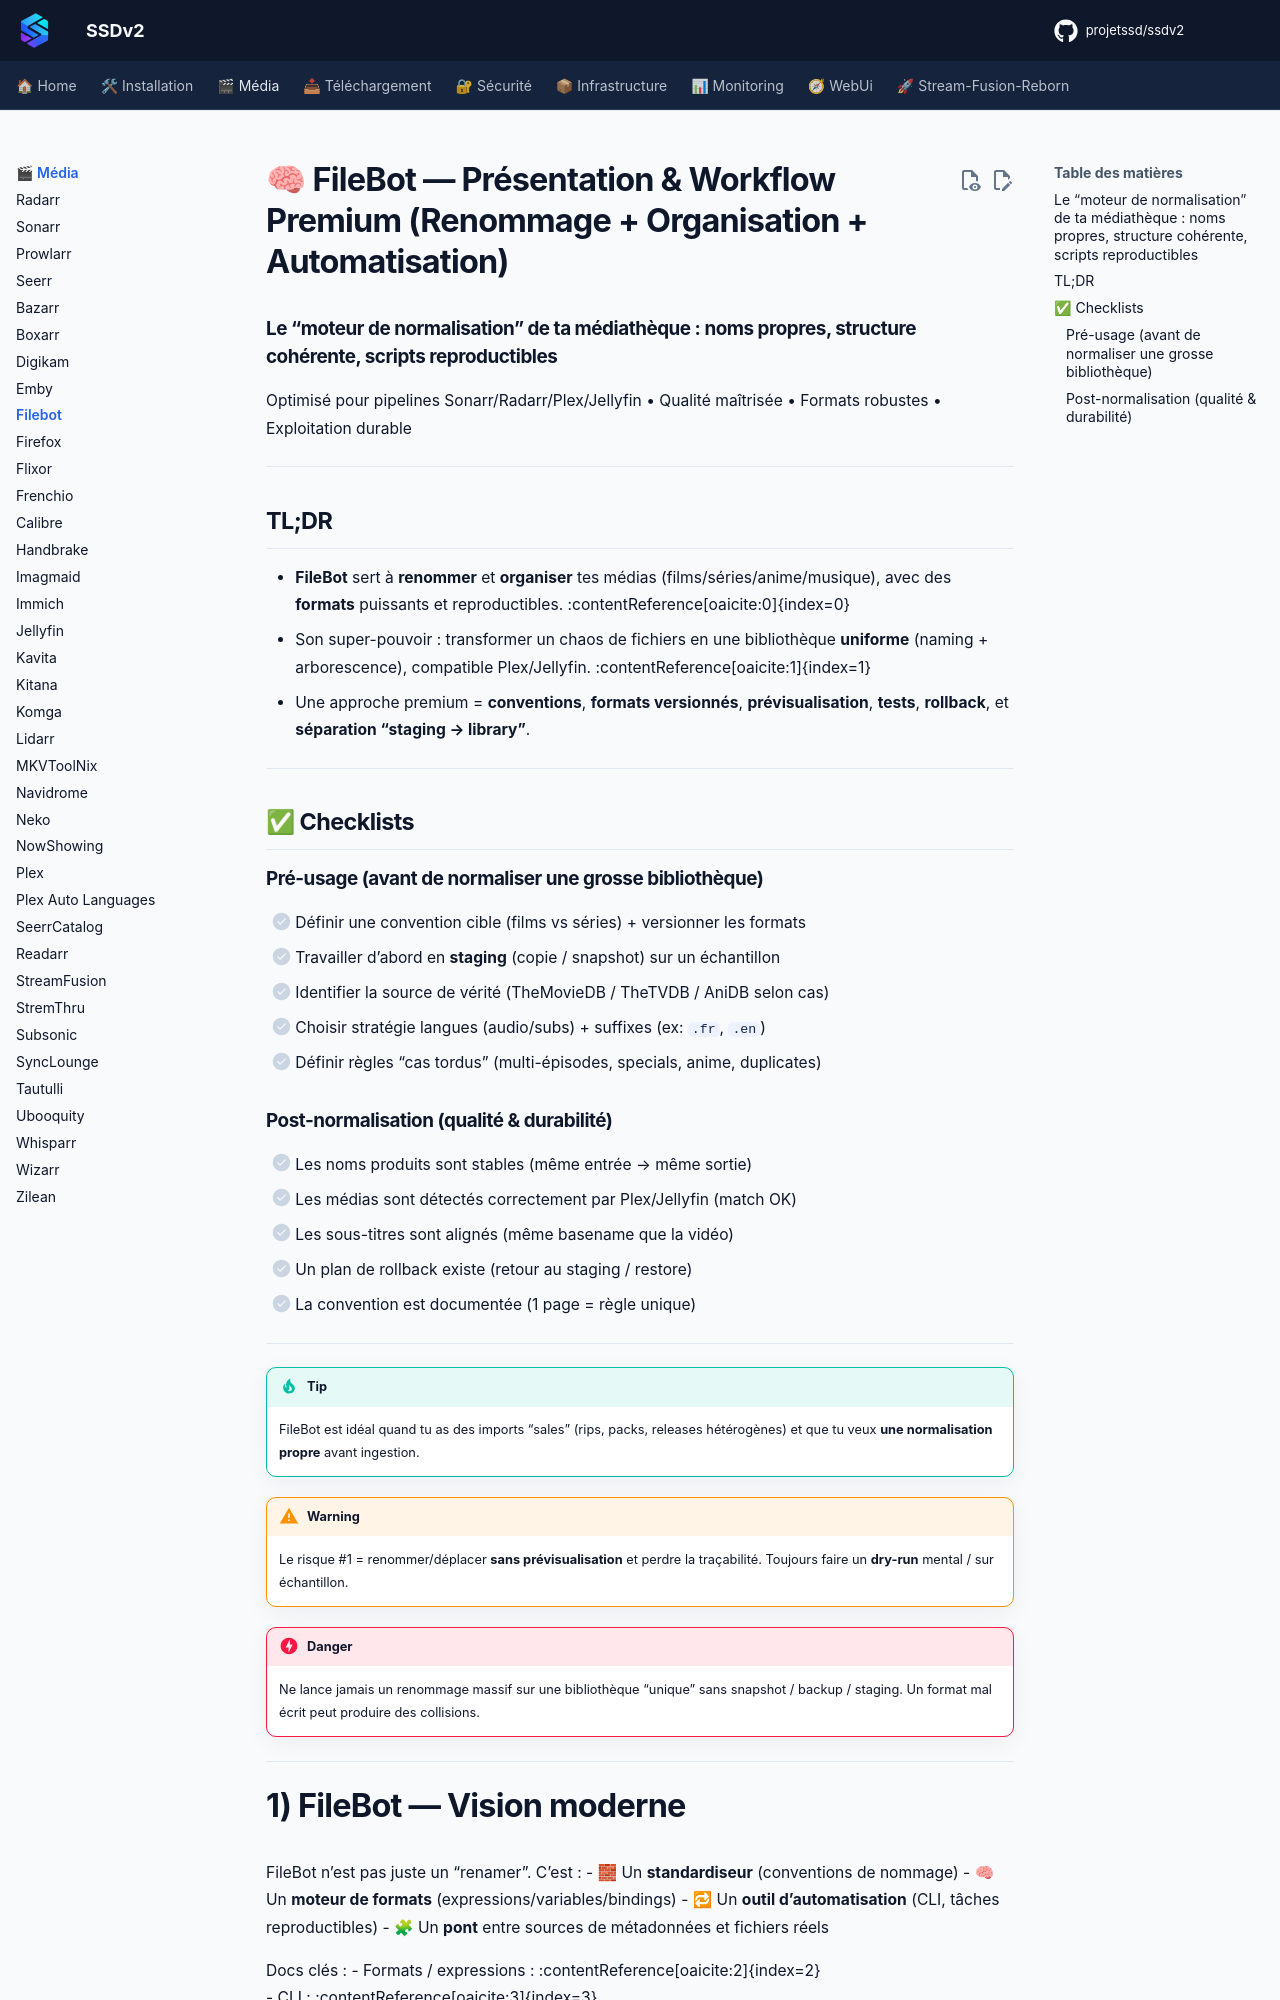

repository: projetssd/ssdv2_docs · page: applications/media/filebot/index.html · generator: mkdocs

# 🧠 FileBot — Présentation & Workflow Premium (Renommage + Organisation + Automatisation)

### Le “moteur de normalisation” de ta médiathèque : noms propres, structure cohérente, scripts reproductibles
Optimisé pour pipelines Sonarr/Radarr/Plex/Jellyfin • Qualité maîtrisée • Formats robustes • Exploitation durable

---

## TL;DR

- **FileBot** sert à **renommer** et **organiser** tes médias (films/séries/anime/musique), avec des **formats** puissants et reproductibles. :contentReference[oaicite:0]{index=0}  
- Son super-pouvoir : transformer un chaos de fichiers en une bibliothèque **uniforme** (naming + arborescence), compatible Plex/Jellyfin. :contentReference[oaicite:1]{index=1}  
- Une approche premium = **conventions**, **formats versionnés**, **prévisualisation**, **tests**, **rollback**, et **séparation “staging → library”**.

---

## ✅ Checklists

### Pré-usage (avant de normaliser une grosse bibliothèque)
- [ ] Définir une convention cible (films vs séries) + versionner les formats
- [ ] Travailler d’abord en **staging** (copie / snapshot) sur un échantillon
- [ ] Identifier la source de vérité (TheMovieDB / TheTVDB / AniDB selon cas)
- [ ] Choisir stratégie langues (audio/subs) + suffixes (ex: `.fr`, `.en`)
- [ ] Définir règles “cas tordus” (multi-épisodes, specials, anime, duplicates)

### Post-normalisation (qualité & durabilité)
- [ ] Les noms produits sont stables (même entrée → même sortie)
- [ ] Les médias sont détectés correctement par Plex/Jellyfin (match OK)
- [ ] Les sous-titres sont alignés (même basename que la vidéo)
- [ ] Un plan de rollback existe (retour au staging / restore)
- [ ] La convention est documentée (1 page = règle unique)

---

> [!TIP]
> FileBot est idéal quand tu as des imports “sales” (rips, packs, releases hétérogènes) et que tu veux **une normalisation propre** avant ingestion.

> [!WARNING]
> Le risque #1 = renommer/déplacer **sans prévisualisation** et perdre la traçabilité. Toujours faire un **dry-run** mental / sur échantillon.

> [!DANGER]
> Ne lance jamais un renommage massif sur une bibliothèque “unique” sans snapshot / backup / staging. Un format mal écrit peut produire des collisions.

---
